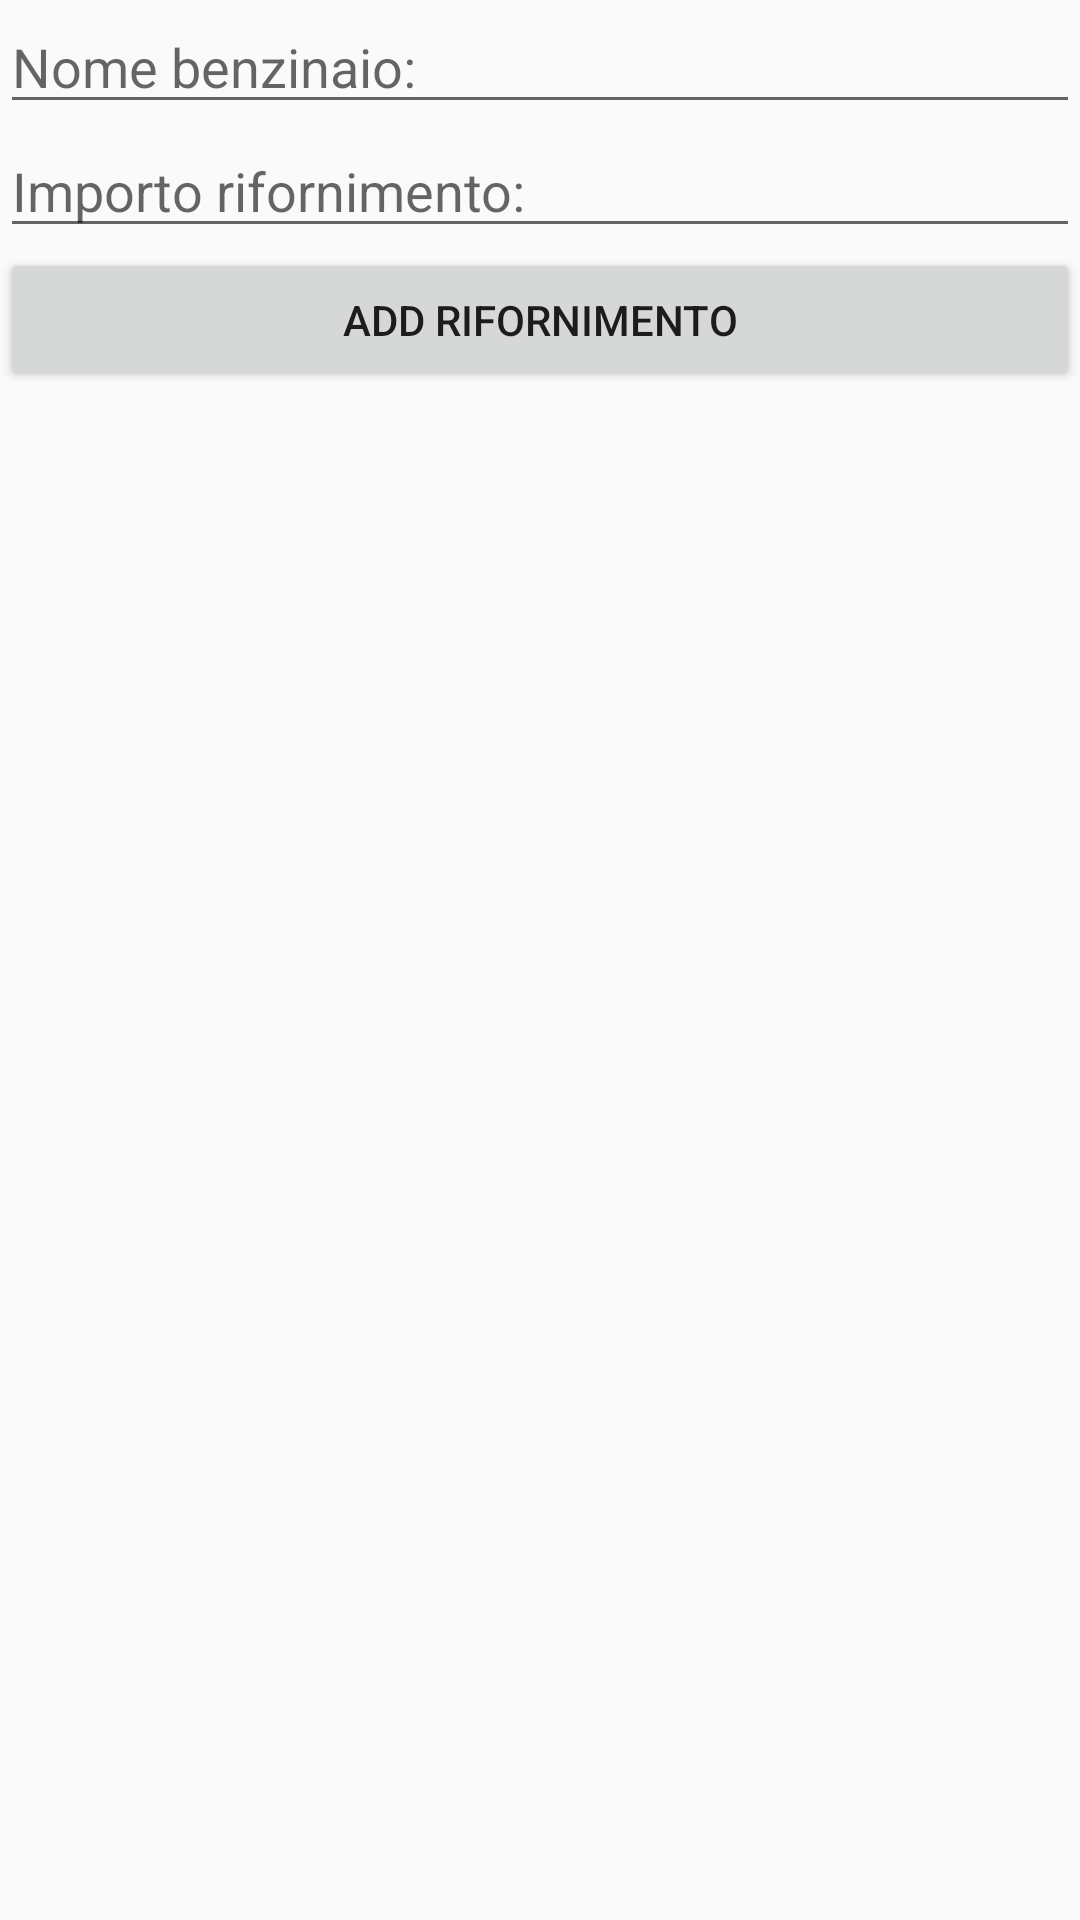

Reconstruct the res/layout file that produces this screen, plus the resources it refers to.
<!-- AndroidManifest.xml: application theme Theme.AppCompat.Light.NoActionBar -->
<!-- res/layout/add_rifornimento_activity.xml -->
<?xml version="1.0" encoding="utf-8"?>
<LinearLayout xmlns:android="http://schemas.android.com/apk/res/android"
    android:orientation="vertical" android:layout_width="match_parent"
    android:layout_height="match_parent">

    <EditText
        android:hint="@string/nomeBenzinaio"
        android:inputType="text"
        android:id="@+id/addRifornimentoNome"
        android:layout_width="match_parent"
        android:layout_height="wrap_content" />

    <EditText
        android:hint="@string/importo"
        android:inputType="text"
        android:id="@+id/addRifornimentoImporto"
        android:layout_width="match_parent"
        android:layout_height="wrap_content" />

    <Button
        android:id="@+id/addRifornimentoBtn"
        android:layout_width="match_parent"
        android:layout_height="wrap_content"
        android:text="@string/addRifornimentoButton"/>

</LinearLayout>
<!-- resources referenced by this layout -->
<resources>
  <string name="addRifornimentoButton">ADD RIFORNIMENTO</string>
  <string name="importo">Importo rifornimento: </string>
  <string name="nomeBenzinaio">Nome benzinaio: </string>
</resources>
